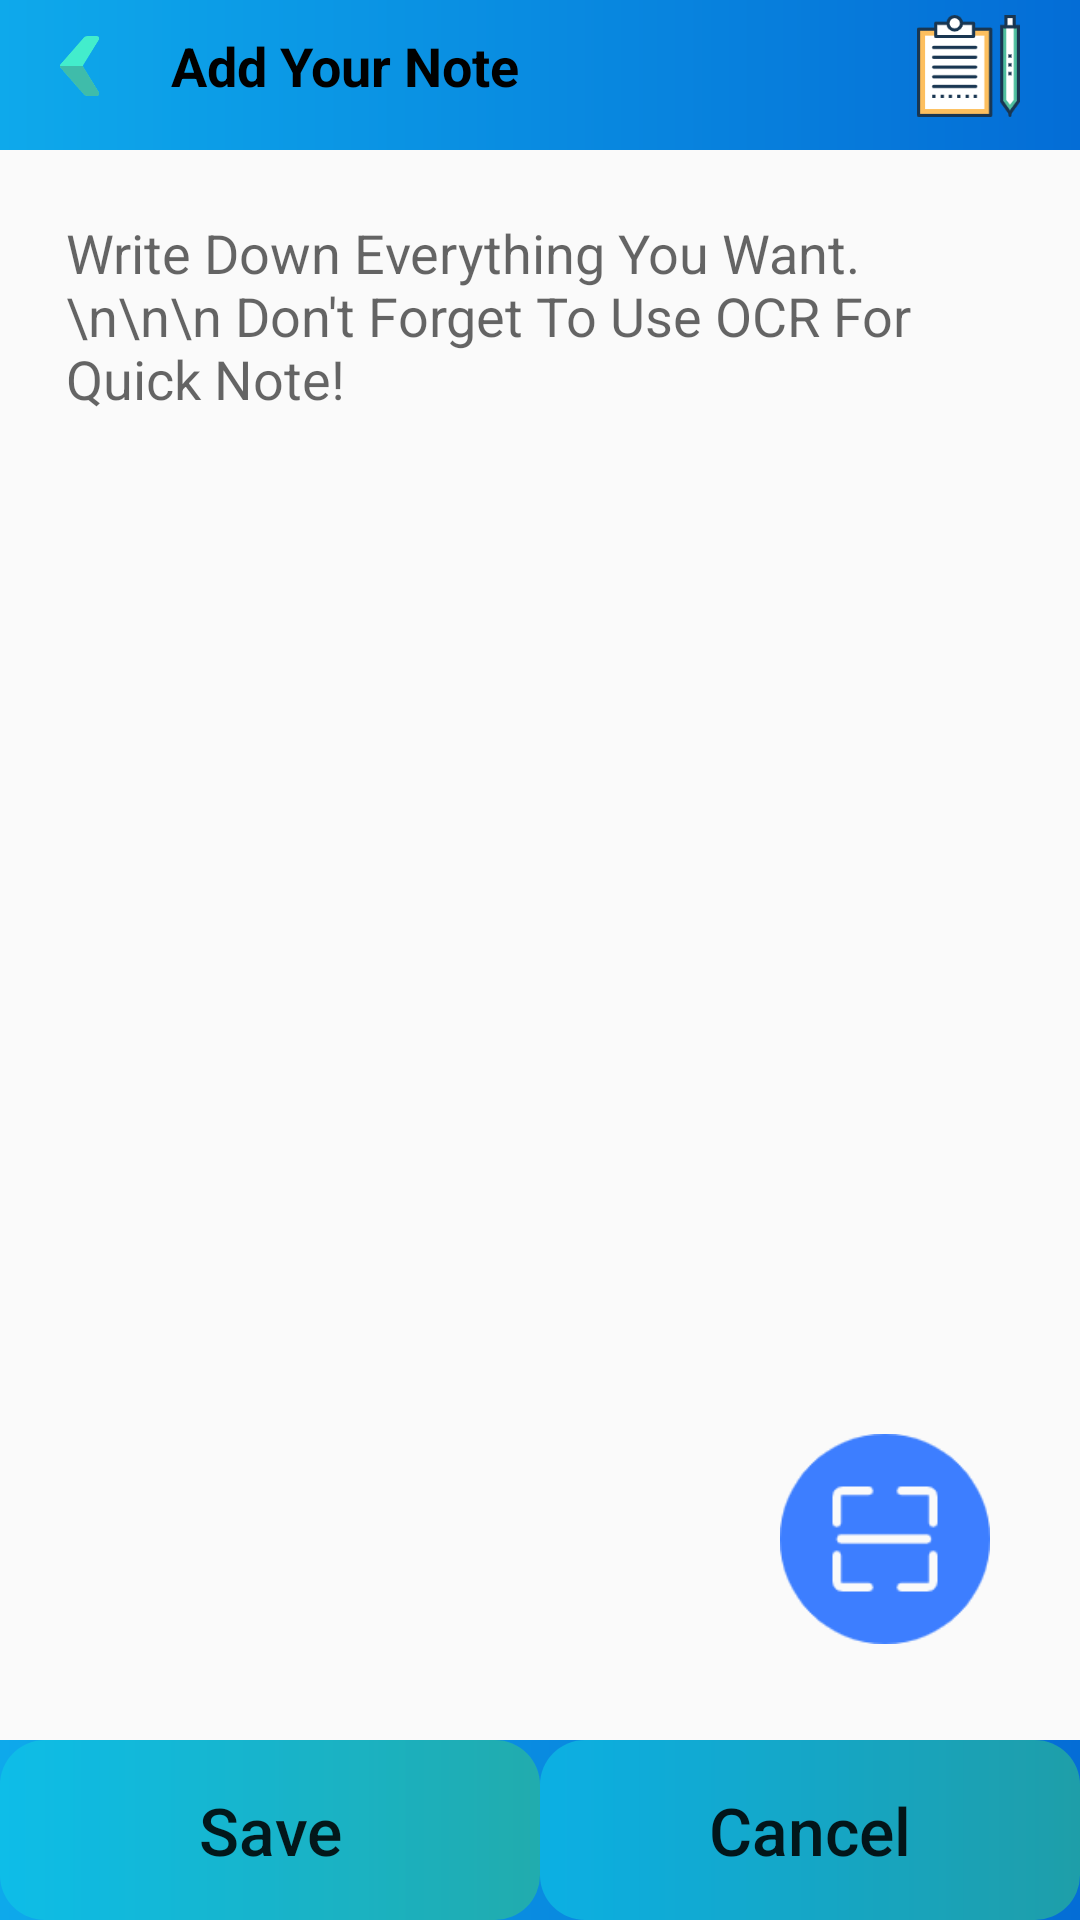

Write the Android layout XML for this screen, with the resource values it uses.
<!-- AndroidManifest.xml: application theme AppTheme -->
<!-- res/layout/activity_add_note.xml -->
<?xml version="1.0" encoding="utf-8"?>
<LinearLayout xmlns:android="http://schemas.android.com/apk/res/android"
    android:layout_width="match_parent"
    android:layout_height="match_parent"
    android:orientation="vertical"
    android:background="@drawable/bg_todo"
    >

    <com.google.android.material.appbar.AppBarLayout
        android:id="@+id/appbar"
        android:layout_width="match_parent"
        android:layout_height="50dp"
        android:background="@drawable/gradient_bg"
        android:gravity="bottom"
        >

        <androidx.appcompat.widget.Toolbar
            android:id="@+id/toolbar"
            android:layout_width="match_parent"
            android:layout_height="?attr/actionBarSize"
            android:background="@android:color/transparent">

            <LinearLayout
                android:layout_width="match_parent"
                android:layout_height="match_parent"
                android:background="@android:color/transparent"
                android:gravity="center"
                android:orientation="horizontal">

                <Button
                    android:id="@+id/backbtn"
                    android:layout_width="20dp"
                    android:layout_height="20dp"
                    android:layout_marginRight="5dp"
                    android:layout_weight="0.01"
                    android:background="@drawable/backward"
                    android:onClick="clickBack" />

                <TextView
                    android:id="@+id/toolbartext"
                    android:layout_width="wrap_content"
                    android:layout_height="wrap_content"
                    android:layout_weight="1"
                    android:layout_marginLeft="15dp"
                    android:text="Add Your Note"
                    android:textColor="@color/textColor"
                    android:textSize="18sp"
                    android:textStyle="bold" />

                <Button
                    android:id="@+id/category"
                    android:layout_width="33dp"
                    android:layout_height="34dp"
                    android:layout_marginRight="20dp"
                    android:layout_weight="0.01"
                    android:background="@drawable/ic_note2" />

            </LinearLayout>

        </androidx.appcompat.widget.Toolbar>

    </com.google.android.material.appbar.AppBarLayout>

    <EditText
        android:id="@+id/text"
        android:layout_width="match_parent"
        android:layout_height="wrap_content"
        android:layout_weight="1"
        android:layout_margin="22dp"
        android:gravity="top"
        android:textColor="#000"
        android:background="#00000000"
        android:hint="Write Down Everything You Want.\n\n\n Don't Forget To Use OCR For Quick Note!"/>

    <ImageView
        android:id="@+id/ocr"
        android:layout_width="70dp"
        android:layout_height="70dp"
        android:layout_gravity="right"
        android:layout_marginRight="30dp"
        android:layout_marginBottom="22dp"
        android:onClick="highPrecision"
        android:src="@drawable/ic_ocr"
        />

    <LinearLayout
        android:layout_width="match_parent"
        android:layout_height="wrap_content"
        android:background="@drawable/gradient_bg"
        android:layout_marginTop="10dp">
        <Button
            android:id="@+id/save"
            android:layout_width="wrap_content"
            android:layout_height="60dp"
            android:layout_weight="1"
            android:text="Save"
            android:background="@drawable/round_rect1"
            android:textAllCaps="false"

            android:textSize="22sp"
            android:onClick="save"/>

        <Button
            android:id="@+id/cancle"
            android:layout_width="wrap_content"
            android:layout_height="60dp"
            android:layout_weight="1"
            android:background="@drawable/round_rect1"
            android:text="Cancel"
            android:textSize="22sp"
            android:textAllCaps="false"
            android:onClick="cancle"/>
    </LinearLayout>
</LinearLayout>
<!-- resources referenced by this layout -->
<resources>
  <color name="textColor">#000000</color>
  <!-- drawable backward: png bitmap (drawable-v24, 3634 bytes) -->
  <!-- drawable gradient_bg (drawable) -->
  <?xml version="1.0" encoding="utf-8"?>
  <shape xmlns:android="http://schemas.android.com/apk/res/android"
      android:shape="rectangle"
      android:useLevel="false">
      <gradient
          android:angle="360"
          android:type="linear"
          android:startColor="@color/gradient1"
          android:endColor="@color/gradient2"
          />
  
  </shape>
  <!-- drawable ic_note2: png bitmap (drawable-v24, 3549 bytes) -->
  <!-- drawable ic_ocr: png bitmap (drawable-v24, 3448 bytes) -->
  <!-- drawable round_rect1 (drawable-v24) -->
  <?xml version="1.0" encoding="utf-8"?>
  <shape xmlns:android="http://schemas.android.com/apk/res/android"
      android:shape="rectangle">
      <solid android:color="#ff8c00" />
      <corners android:bottomRightRadius="15dp"
          android:bottomLeftRadius="15dp"
          android:topRightRadius="15dp"
          android:topLeftRadius="15dp"/>
      <gradient
          android:startColor="#8A0CCDE6"
          android:endColor="#8A34C782"
          android:angle="360" />
  </shape>
  <style name="AppTheme" parent="Theme.AppCompat.Light.NoActionBar">
          
  
          <item name="colorPrimaryDark">@color/colorPrimary</item>
          <item name="colorPrimary">@color/colorPrimaryDark</item>
          <item name="colorAccent">@color/colorAccent</item>
  
      </style>
  <color name="gradient1">#0ea9eb</color>
  <color name="gradient2">#046DD6</color>
  <color name="colorPrimary">#0A84FF</color>
  <color name="colorPrimaryDark">#0A84FF</color>
  <color name="colorAccent">#0A84FF</color>
</resources>
